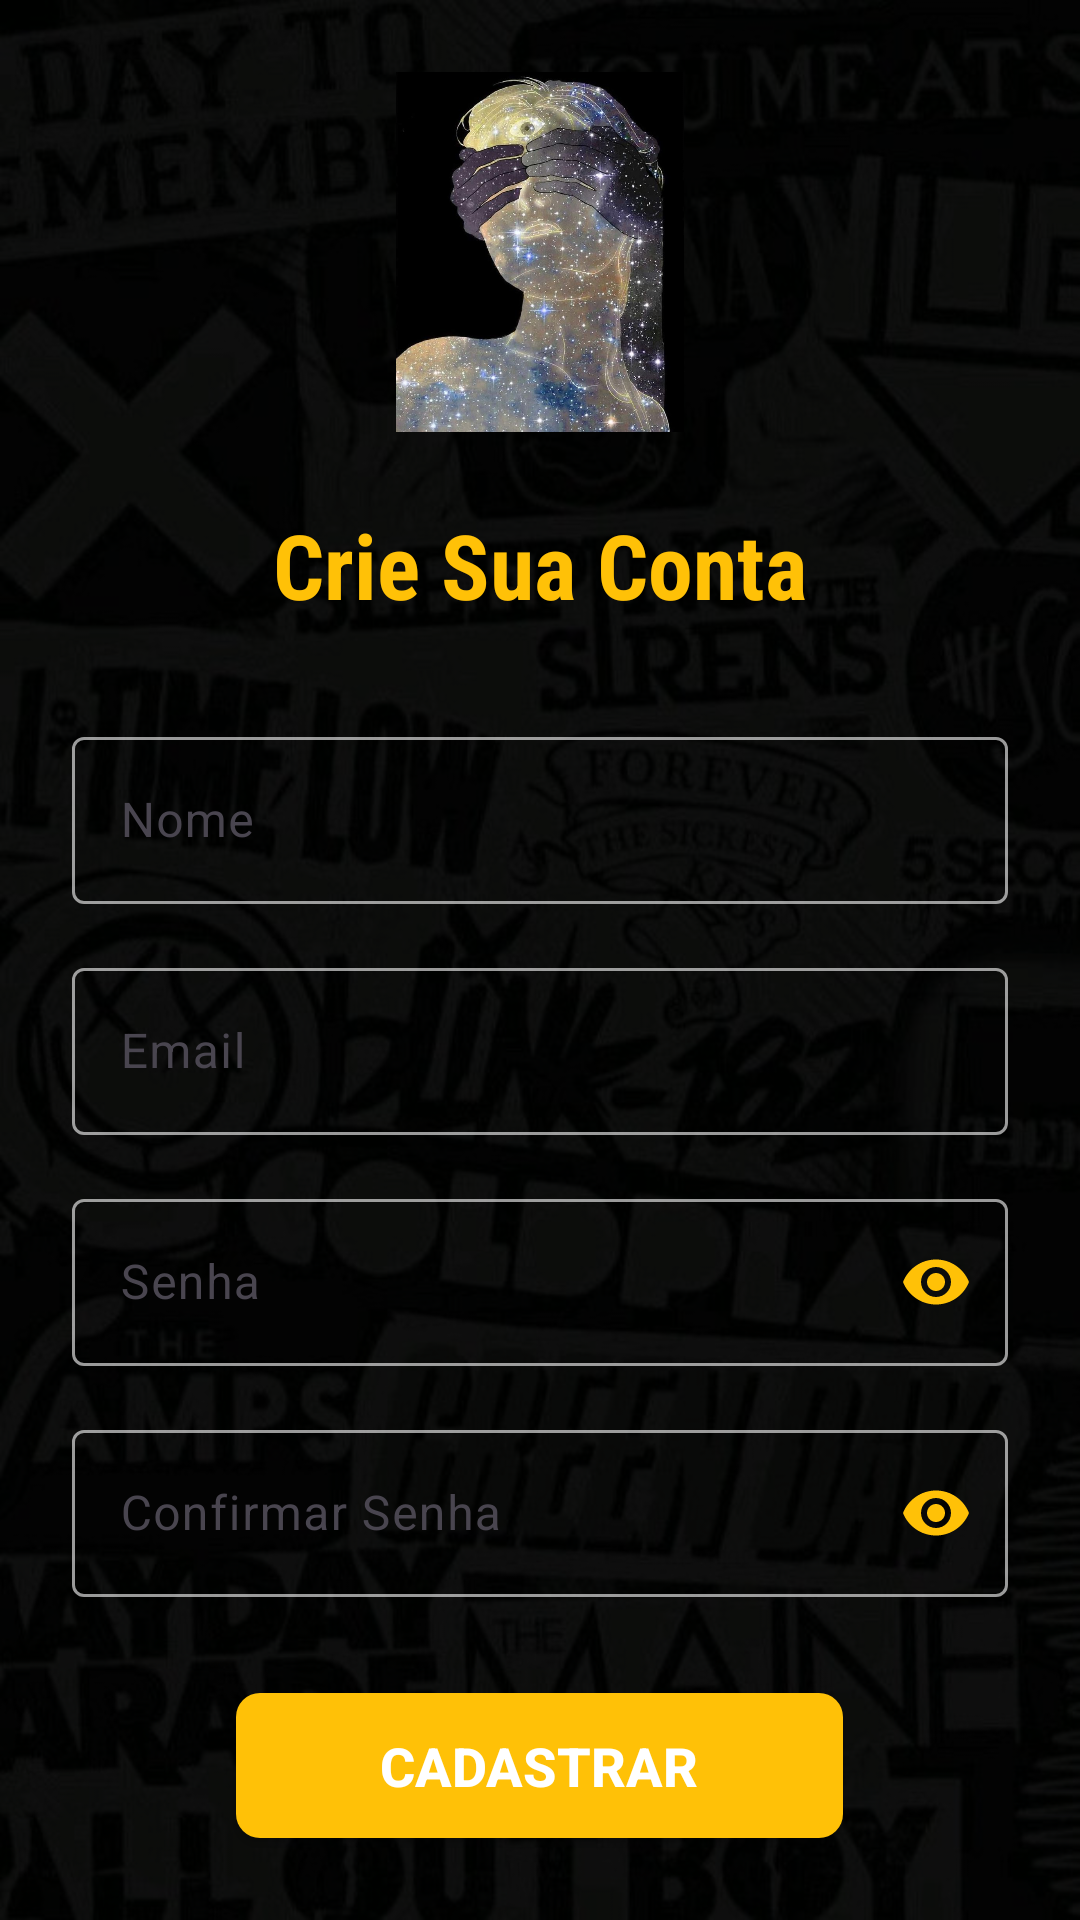

Produce the Android XML layout that renders to this screen, including the resource entries it uses.
<!-- AndroidManifest.xml: application theme Theme.GalpaoAlternativoApp -->
<!-- res/layout/activity_cadastro.xml -->
<?xml version="1.0" encoding="utf-8"?>
<FrameLayout xmlns:android="http://schemas.android.com/apk/res/android"
    xmlns:app="http://schemas.android.com/apk/res-auto"
    xmlns:tools="http://schemas.android.com/tools"
    android:layout_width="match_parent"
    android:layout_height="match_parent"
    tools:context=".activity.CadastroActivity">

    <ImageView
        android:layout_width="match_parent"
        android:layout_height="match_parent"
        android:src="@drawable/fundo_textura"
        android:scaleType="centerCrop"
        android:contentDescription="@string/imagem_de_fundo_da_tela_de_cadastro" />

    <View
        android:layout_width="match_parent"
        android:layout_height="match_parent"
        android:background="#A6000000" />

    <ScrollView
        android:layout_width="match_parent"
        android:layout_height="match_parent"
        android:fillViewport="true">

        <LinearLayout
            android:layout_width="match_parent"
            android:layout_height="wrap_content"
            android:orientation="vertical"
            android:gravity="center_horizontal"
            android:padding="24dp">

            <ImageView
                android:layout_width="120dp"
                android:layout_height="120dp"
                android:src="@drawable/logo_cadastro"
                android:layout_marginBottom="24dp"
                android:contentDescription="Logo de cadastro"
                tools:ignore="HardcodedText" />

            <TextView
                android:layout_width="wrap_content"
                android:layout_height="wrap_content"
                android:text="Crie Sua Conta"
                android:textColor="@color/neon_amarelo"
                android:textSize="30sp"
                android:textStyle="bold"
                android:layout_marginBottom="32dp"
                android:fontFamily="sans-serif-condensed"
                tools:ignore="HardcodedText" />

            <com.google.android.material.textfield.TextInputLayout
                style="@style/Widget.App.TextInputLayout.OutlinedBox.Custom"
                android:layout_width="match_parent"
                android:layout_height="wrap_content"
                android:hint="Nome"
                android:layout_marginBottom="16dp"
                tools:ignore="HardcodedText">

                <com.google.android.material.textfield.TextInputEditText
                    android:id="@+id/edtNome"
                    android:layout_width="match_parent"
                    android:layout_height="wrap_content"
                    android:inputType="textPersonName"
                    android:textColor="@color/branco"
                    tools:ignore="TextContrastCheck" />
            </com.google.android.material.textfield.TextInputLayout>

            <com.google.android.material.textfield.TextInputLayout
                style="@style/Widget.App.TextInputLayout.OutlinedBox.Custom"
                android:layout_width="match_parent"
                android:layout_height="wrap_content"
                android:hint="Email"
                android:layout_marginBottom="16dp"
                tools:ignore="HardcodedText">

                <com.google.android.material.textfield.TextInputEditText
                    android:id="@+id/edtEmail"
                    android:layout_width="match_parent"
                    android:layout_height="wrap_content"
                    android:inputType="textEmailAddress"
                    android:textColor="@color/branco"
                    tools:ignore="TextContrastCheck" />
            </com.google.android.material.textfield.TextInputLayout>

            <com.google.android.material.textfield.TextInputLayout
                style="@style/Widget.App.TextInputLayout.OutlinedBox.Custom"
                android:layout_width="match_parent"
                android:layout_height="wrap_content"
                android:hint="Senha"
                app:passwordToggleEnabled="true"
                app:passwordToggleTint="@color/neon_amarelo"
                android:layout_marginBottom="16dp"
                tools:ignore="HardcodedText">
                <com.google.android.material.textfield.TextInputEditText
                    android:id="@+id/edtSenha"
                    android:layout_width="match_parent"
                    android:layout_height="wrap_content"
                    android:inputType="textPassword"
                    android:textColor="@color/branco"/>
            </com.google.android.material.textfield.TextInputLayout>

            <com.google.android.material.textfield.TextInputLayout
                style="@style/Widget.App.TextInputLayout.OutlinedBox.Custom"
                android:layout_width="match_parent"
                android:layout_height="wrap_content"
                android:hint="@string/confirmar_senha"
                app:passwordToggleEnabled="true"
                app:passwordToggleTint="@color/neon_amarelo"
                android:layout_marginBottom="32dp">
                <com.google.android.material.textfield.TextInputEditText
                    android:id="@+id/edtConfirmarSenha"
                    android:layout_width="match_parent"
                    android:layout_height="wrap_content"
                    android:inputType="textPassword"
                    android:textColor="@color/branco"/>
            </com.google.android.material.textfield.TextInputLayout>

            <Button
                android:id="@+id/btnCadastrar"
                android:layout_width="wrap_content"
                android:layout_height="wrap_content"
                android:layout_gravity="center_horizontal"
                android:text="CADASTRAR"
                android:background="@drawable/btn_primary_background"
                app:backgroundTint="@color/neon_amarelo"
                android:textColor="@color/branco"
                android:paddingTop="12dp"
                android:paddingBottom="12dp"
                android:paddingStart="48dp"
                android:paddingEnd="48dp"
                android:textSize="18sp"
                android:textStyle="bold"
                tools:ignore="HardcodedText" />
        </LinearLayout>
    </ScrollView>
</FrameLayout>
<!-- resources referenced by this layout -->
<resources>
  <color name="branco">#FFFFFF</color>
  <color name="neon_amarelo">#FFC107</color>
  <!-- drawable btn_primary_background (drawable) -->
  <?xml version="1.0" encoding="utf-8"?>
  <shape xmlns:android="http://schemas.android.com/apk/res/android"
      android:shape="rectangle">
      <solid android:color="@color/neon_vermelho"/>
      <corners android:radius="8dp"/>
  </shape>
  <!-- drawable fundo_textura: jpg bitmap (drawable, 63767 bytes) -->
  <!-- drawable logo_cadastro: jpg bitmap (drawable, 110271 bytes) -->
  <string name="confirmar_senha">Confirmar Senha</string>
  <string name="imagem_de_fundo_da_tela_de_cadastro">Imagem de fundo da tela de cadastro</string>
  <style name="Widget.App.TextInputLayout.OutlinedBox.Custom" parent="Widget.Material3.TextInputLayout.OutlinedBox">
          <item name="boxStrokeColor">@color/text_input_box_stroke</item>
          <item name="hintTextColor">@color/text_input_box_stroke</item>
      </style>
  <style name="Theme.GalpaoAlternativoApp" parent="Base.Theme.GalpaoAlternativoApp" />
  <color name="neon_vermelho">#FF5252</color>
  <style name="Base.Theme.GalpaoAlternativoApp" parent="Theme.Material3.DayNight.NoActionBar">
      </style>
</resources>
